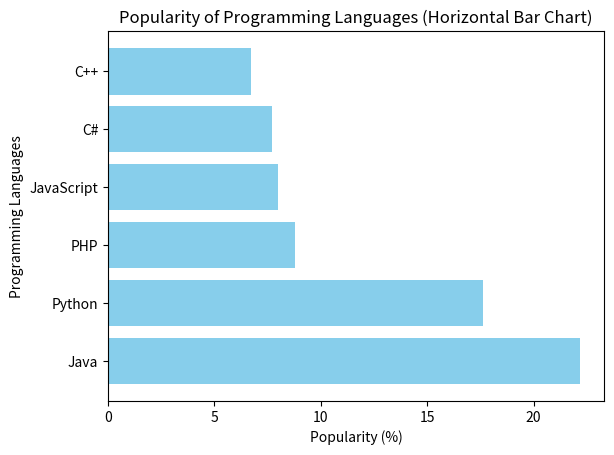

Recreate this plot in Python.
import matplotlib.pyplot as plt

languages = ['Java', 'Python', 'PHP', 'JavaScript', 'C#', 'C++']
popularity = [22.2, 17.6, 8.8, 8, 7.7, 6.7]

plt.barh(languages, popularity, color='skyblue')

plt.xlabel('Popularity (%)')
plt.ylabel('Programming Languages')
plt.title('Popularity of Programming Languages (Horizontal Bar Chart)')

plt.show()
